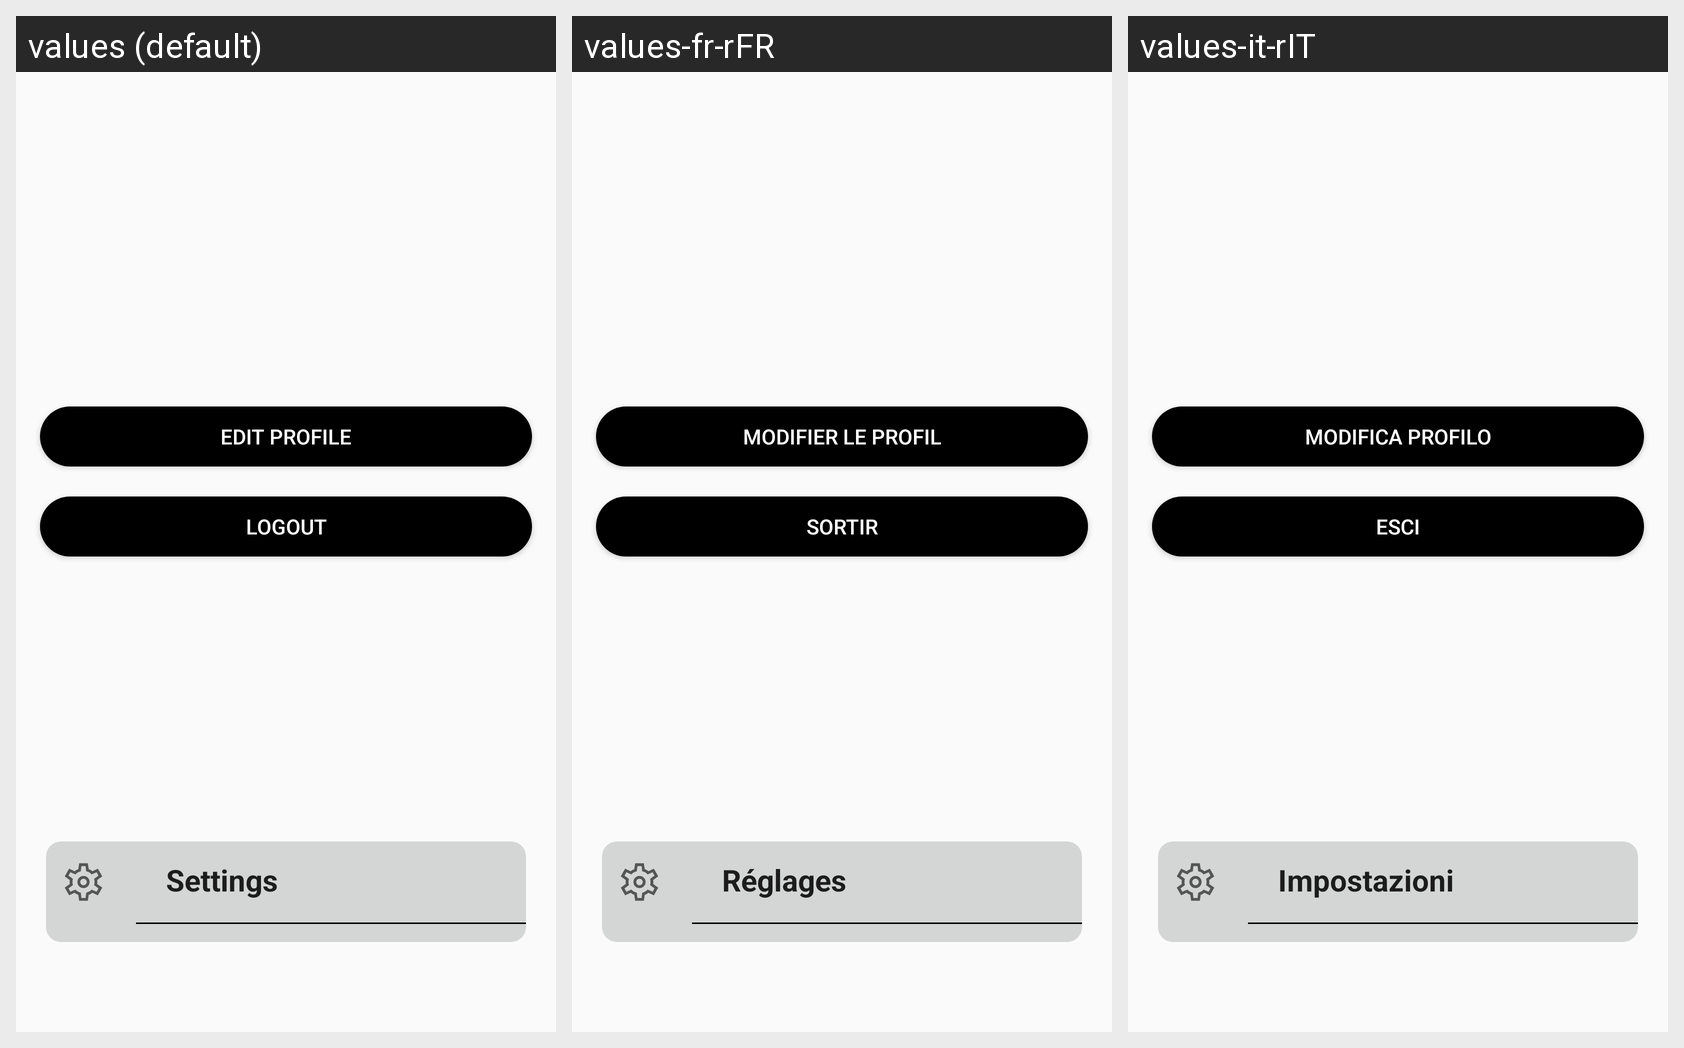

Strings drawn on this Android screen and how each of the app's shown locales translates them:
Android screen res/layout/fragment_personal.xml rendered under 3 locales, left to right: values (default), values-fr-rFR, values-it-rIT. Device: Nexus 5 (rendered at 1080×1920; each locale shown at half size, 540×960, under a caption strip naming it); theme Theme.AppCompat.DayNight.NoActionBar.
Strings drawn on this screen, with the default value and each locale's value (text and hints the layout hard-codes, and strings that could not be matched under every locale, appear in the picture but are not listed):

edit_profile
  values: Edit Profile
  values-fr-rFR: Modifier le profil
  values-it-rIT: Modifica Profilo

go_out
  values: Logout
  values-fr-rFR: Sortir
  values-it-rIT: Esci

settings
  values: Settings
  values-fr-rFR: Réglages
  values-it-rIT: Impostazioni
